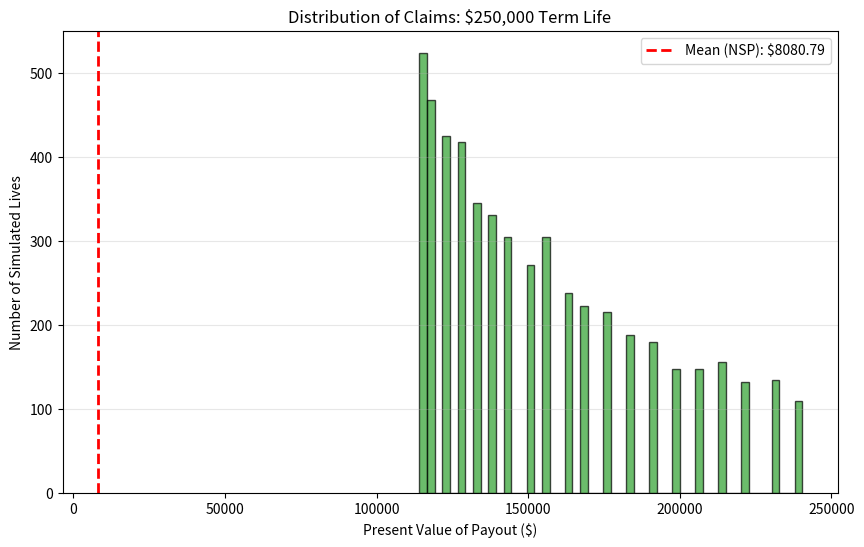

Here is the Python script that generated this plot:
import numpy as np
import pandas as pd
import matplotlib.pyplot as plt

# --- CONFIGURATION & ASSUMPTIONS ---
NUM_SIMULATIONS = 100000
START_AGE = 35
TERM_YEARS = 20
BENEFIT_AMOUNT = 250000
INTEREST_RATE = 0.04  # Annual Effective Rate
EXPENSE_LOADING = 0.15 # 15% markup for admin/profit

def generate_mortality_table(base_age=0, max_age=120):
    """
    Simulates a Gompertz-Makeham mortality law curve.
    In a real project, replace this by loading a CSV (e.g., VBT 2015 Table).
    """
    ages = np.arange(base_age, max_age + 1)
    # qx = probability of death. Typical actuarial curve:
    qx = 0.0001 + 0.00005 * 1.09**ages 
    qx = np.clip(qx, 0, 1) # Ensure prob doesn't exceed 1
    return pd.DataFrame({'age': ages, 'qx': qx})

def run_monte_carlo():
    # 1. Load Data
    df_mort = generate_mortality_table()
    relevant_qx = df_mort.loc[(df_mort['age'] >= START_AGE) & 
                              (df_mort['age'] < START_AGE + TERM_YEARS), 'qx'].values
    
    # 2. Probability Calculations
    # Probability of surviving to the start of each year
    px = 1 - relevant_qx
    survival_probs = np.concatenate(([1.0], np.cumprod(px)[:-1]))
    # Probability of dying in each specific year (t|qx)
    prob_death_in_year = survival_probs * relevant_qx
    
    # 3. Vectorized Simulation
    # Each random draw represents a policyholder's life path
    draws = np.random.uniform(0, 1, NUM_SIMULATIONS)
    cdf_death = np.cumsum(prob_death_in_year)
    
    # Find which year death occurs. searchsorted finds the first index where 
    # the CDF exceeds our random draw.
    death_years = np.searchsorted(cdf_death, draws)
    
    # 4. Financial Modeling (Present Value)
    # Boolean mask: did they die during the term?
    died_in_term = death_years < TERM_YEARS
    
    # Calculate PV of the Benefit (Paid at end of year of death)
    discount_factors = 1 / (1 + INTEREST_RATE)**(death_years + 1)
    pv_benefits = np.where(died_in_term, BENEFIT_AMOUNT * discount_factors, 0)
    
    # Calculate Net Single Premium (NSP)
    nsp = np.mean(pv_benefits)
    loaded_premium = nsp * (1 + EXPENSE_LOADING)
    
    return pv_benefits, nsp, loaded_premium

# --- EXECUTION & VISUALIZATION ---
if __name__ == "__main__":
    pvs, nsp, final_price = run_monte_carlo()
    
    print("-" * 30)
    print(f"ACTUARIAL RESULTS (Age {START_AGE}, {TERM_YEARS}-Year Term)")
    print(f"Net Single Premium: ${nsp:,.2f}")
    print(f"Final Price (with {EXPENSE_LOADING*100}% loading): ${final_price:,.2f}")
    print("-" * 30)

    # Plotting for Spyder's Plot Pane
    plt.figure(figsize=(10, 6))
    plt.hist(pvs[pvs > 0], bins=50, alpha=0.7, color='#2ca02c', edgecolor='black')
    plt.axvline(nsp, color='red', linestyle='dashed', linewidth=2, label=f'Mean (NSP): ${nsp:.2f}')
    plt.title(f"Distribution of Claims: ${BENEFIT_AMOUNT:,} Term Life")
    plt.xlabel("Present Value of Payout ($)")
    plt.ylabel("Number of Simulated Lives")
    plt.legend()
    plt.grid(axis='y', alpha=0.3)
    plt.show()
